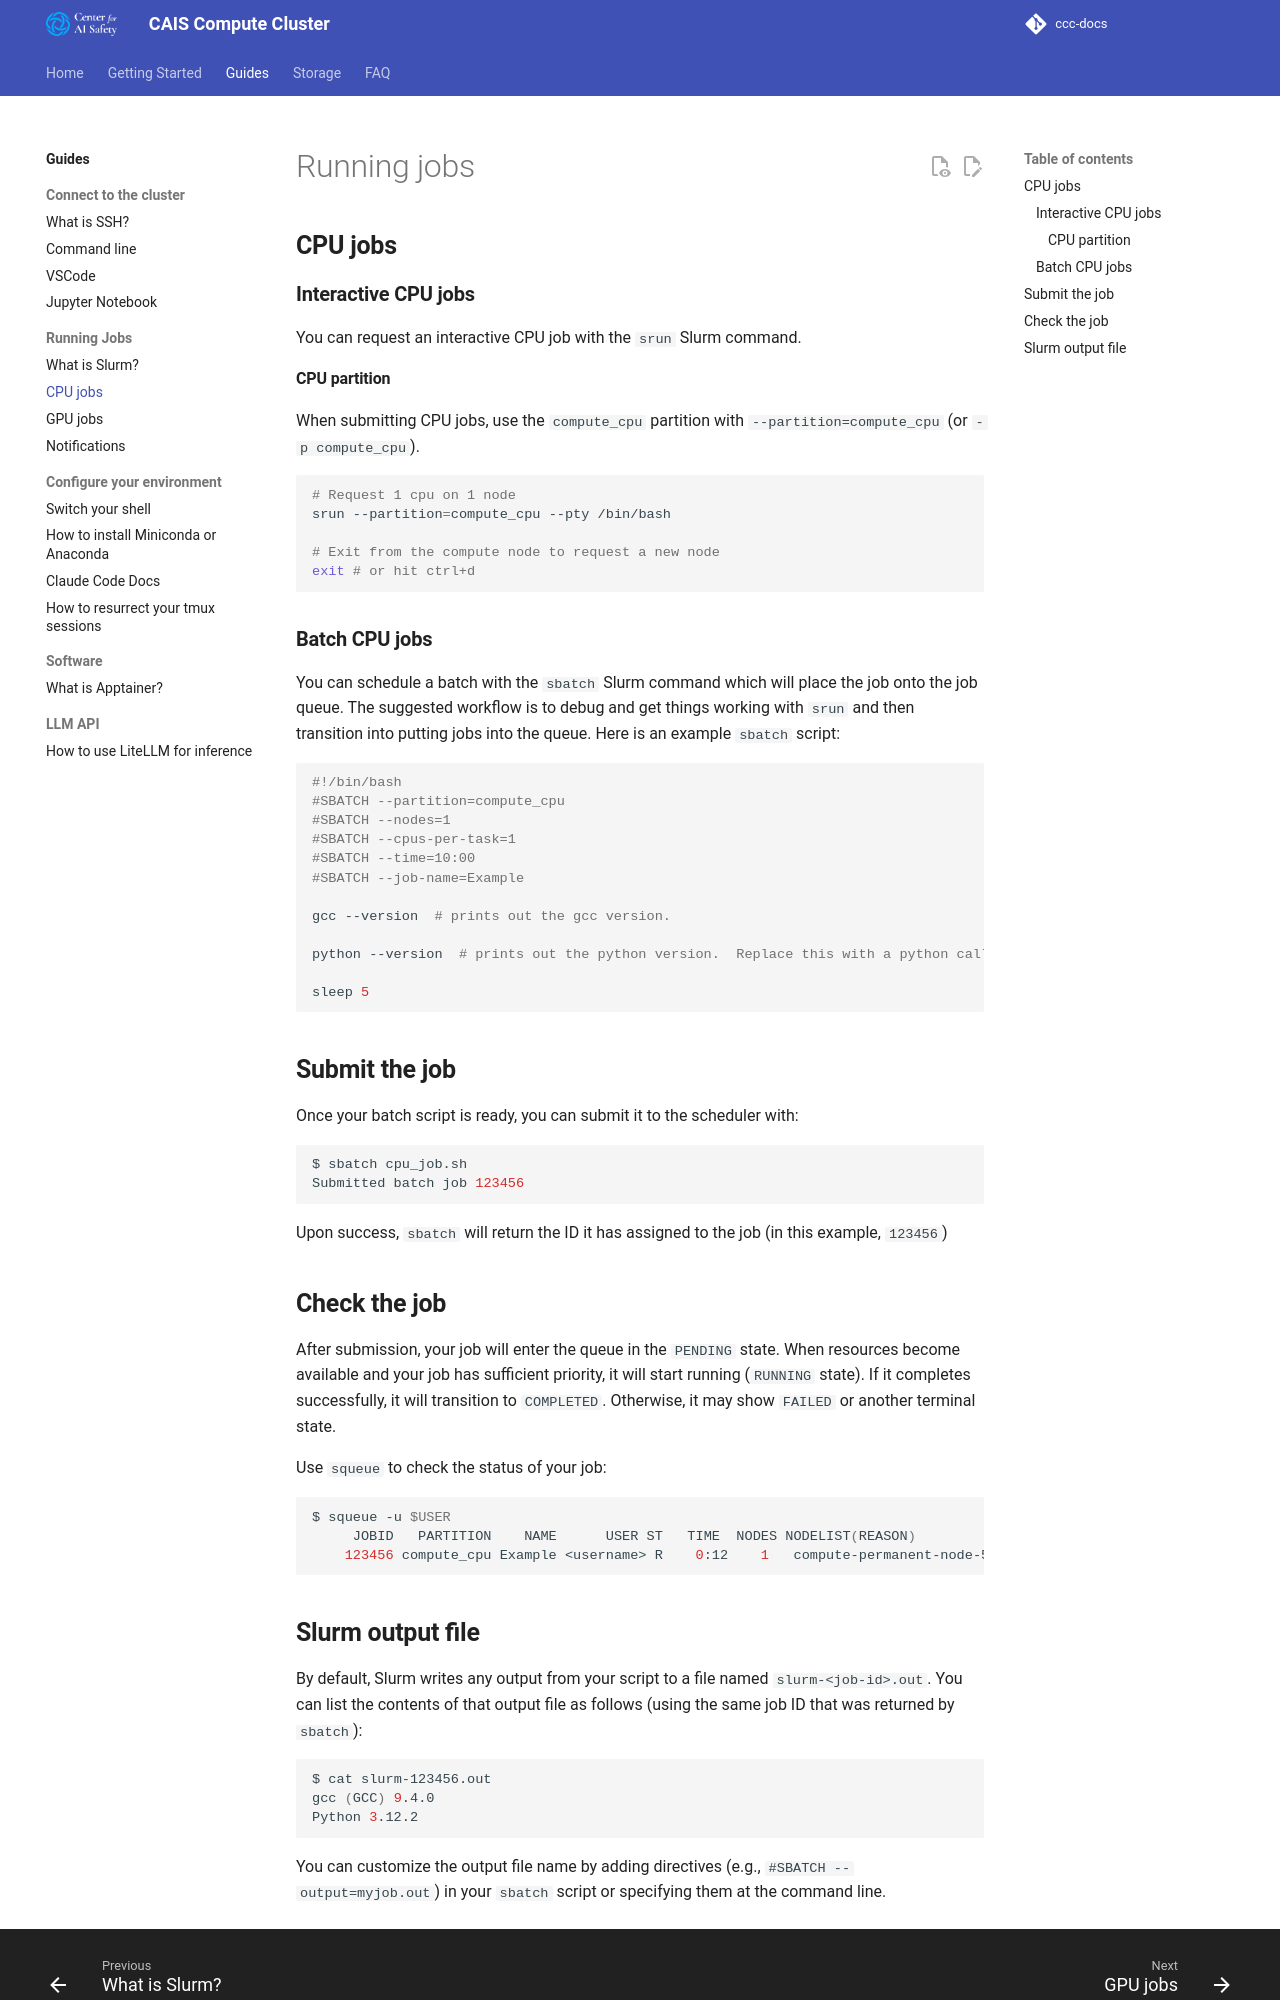

repository: centerforaisafety/ccc-docs · page: guides/running-jobs/cpu-jobs/index.html · generator: mkdocs

# Running jobs

## **CPU jobs**

### **Interactive CPU jobs**
You can request an interactive CPU job with the `srun` Slurm command. 

#### CPU partition

When submitting CPU jobs, use the `compute_cpu` partition with `--partition=compute_cpu` (or `-p compute_cpu`).

```sh
# Request 1 cpu on 1 node
srun --partition=compute_cpu --pty /bin/bash

# Exit from the compute node to request a new node
exit # or hit ctrl+d
```

### **Batch CPU jobs**
You can schedule a batch with the `sbatch` Slurm command which will place the job onto the job queue. The suggested workflow is to debug and get things working with `srun` and then transition into putting jobs into the queue.
Here is an example `sbatch` script:
```sh
#!/bin/bash
#SBATCH --partition=compute_cpu
#SBATCH --nodes=1
#SBATCH --cpus-per-task=1
#SBATCH --time=10:00
#SBATCH --job-name=Example 

gcc --version  # prints out the gcc version.

python --version  # prints out the python version.  Replace this with a python call to whatever file.

sleep 5
```

## **Submit the job**
Once your batch script is ready, you can submit it to the scheduler with:
```sh
$ sbatch cpu_job.sh
Submitted batch job 123456
```
Upon success, `sbatch` will return the ID it has assigned to the job (in this example, `123456`)

## **Check the job**
After submission, your job will enter the queue in the `PENDING` state. When resources become available and your job has sufficient priority, it will start running (`RUNNING` state). If it completes successfully, it will transition to `COMPLETED`. Otherwise, it may show `FAILED` or another terminal state.

Use `squeue` to check the status of your job:
```sh
$ squeue -u $USER
     JOBID   PARTITION    NAME      USER ST   TIME  NODES NODELIST(REASON)
    123456 compute_cpu Example <username> R    0:12    1   compute-permanent-node-535
```
